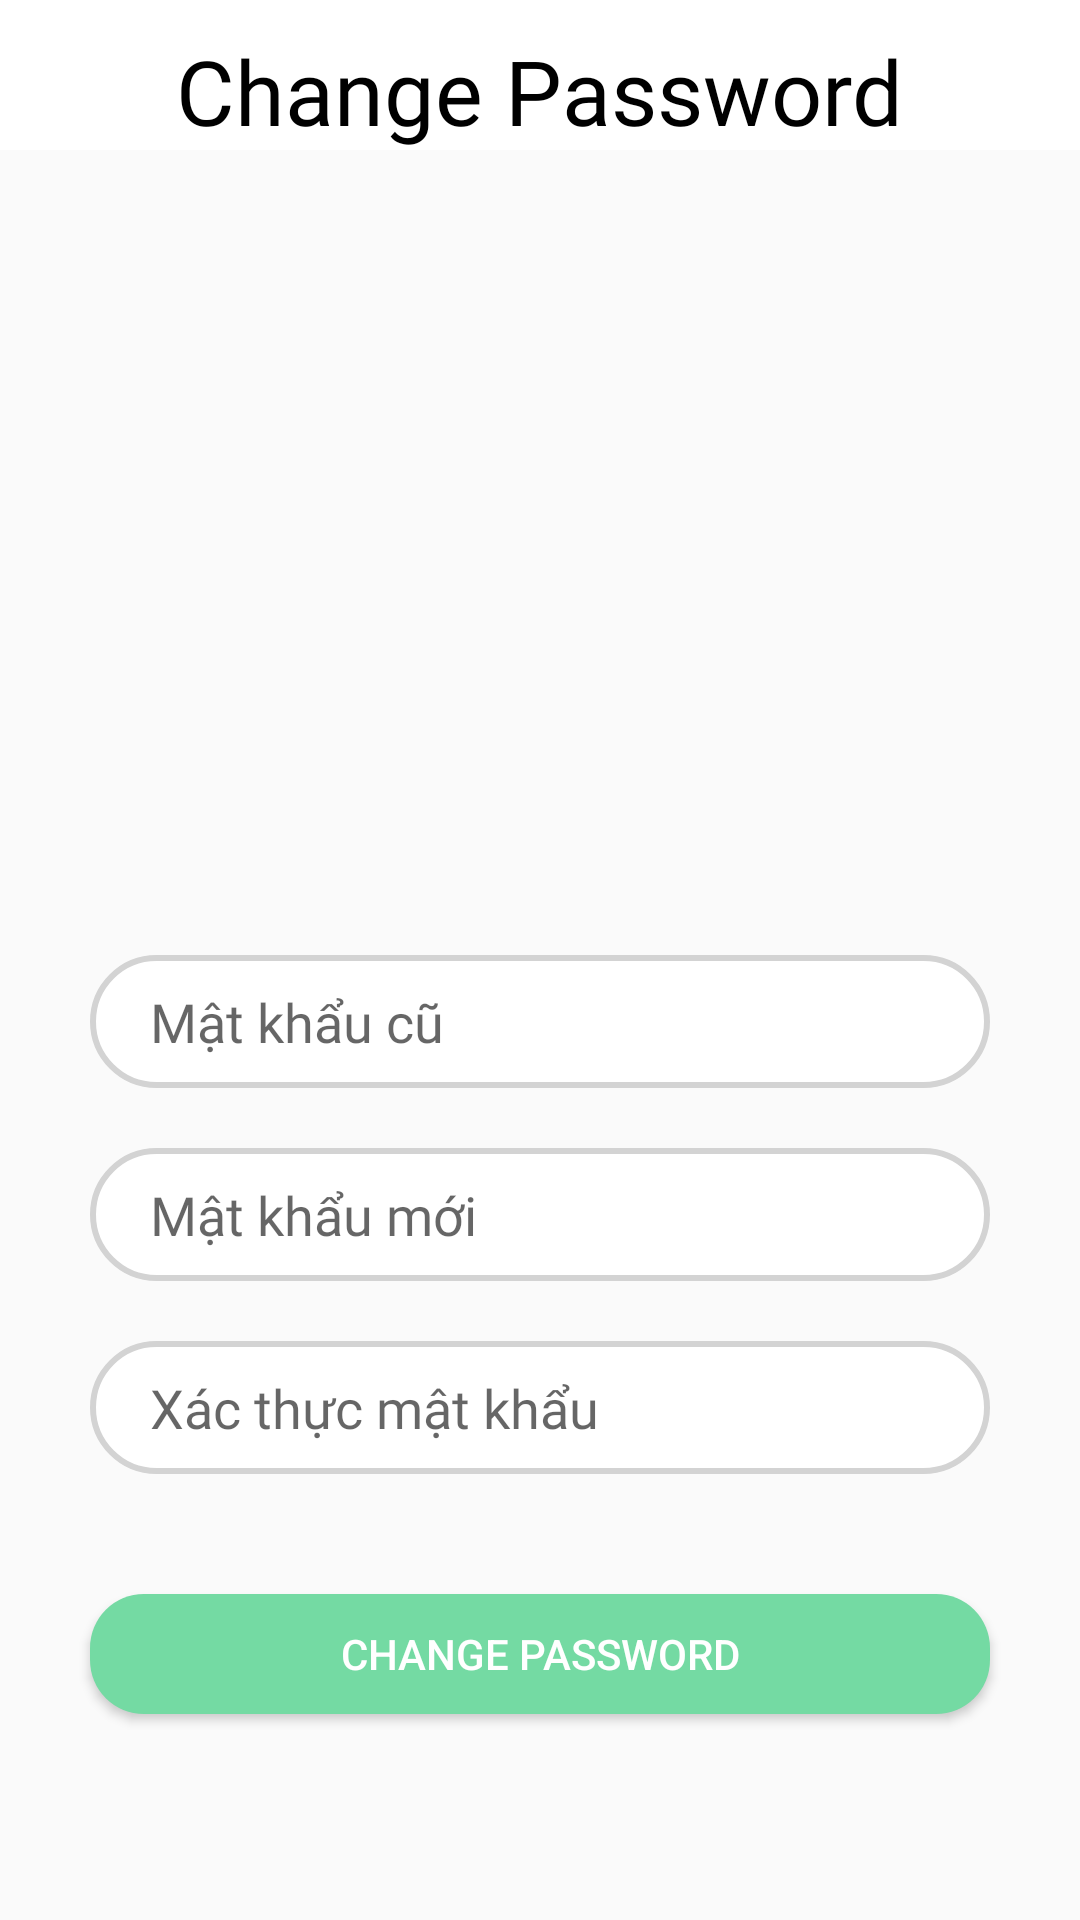

Write the Android layout XML for this screen, with the resource values it uses.
<!-- AndroidManifest.xml: application theme Theme.AppBanHang -->
<!-- res/layout/activity_change_password.xml -->
<?xml version="1.0" encoding="utf-8"?>
<LinearLayout xmlns:android="http://schemas.android.com/apk/res/android"
    android:layout_width="match_parent"
    android:layout_height="match_parent"
    android:orientation="vertical">

    <RelativeLayout
        android:id="@+id/toolbar"
        android:layout_width="match_parent"
        android:layout_height="50dp"
        android:background="@color/white">

        <TextView
            android:id="@+id/toolbar_title"
            style="@style/TextAppearance.AppCompat.Widget.ActionBar.Title"
            android:layout_width="wrap_content"
            android:layout_height="wrap_content"
            android:layout_centerHorizontal="true"
            android:layout_marginTop="10dp"
            android:text="Change Password"
            android:textSize="30dp"
            android:fontFamily="@font/billabong"
            android:textColor="@color/black"/>

        <ImageView
            android:id="@+id/back"
            android:layout_width="30dp"
            android:layout_height="30dp"
            android:layout_centerVertical="true"
            android:layout_marginStart="8dp"
            android:backgroundTint="@color/black"
            android:src="@drawable/ic_back" />
    </RelativeLayout>

    <RelativeLayout
        android:layout_width="match_parent"
        android:layout_height="wrap_content">

        <ImageView
            android:layout_width="200dp"
            android:layout_height="200dp"
            android:layout_centerHorizontal="true"
            android:src="@drawable/intro" />
    </RelativeLayout>

    <LinearLayout
        android:layout_width="match_parent"
        android:layout_height="match_parent"
        android:gravity="center"
        android:orientation="vertical">

        <EditText
            android:id="@+id/eOldpass"
            android:layout_width="300dp"
            android:layout_height="wrap_content"
            android:background="@drawable/boggocedt"
            android:fontFamily="@font/poppinregular"
            android:hint="Mật khẩu cũ"
            android:inputType="textPassword"
            android:paddingLeft="20dp"
            android:paddingTop="10dp"
            android:paddingBottom="10dp"
            android:theme="@style/foating" />

        <EditText
            android:id="@+id/eNewpass"
            android:layout_width="300dp"
            android:layout_height="wrap_content"
            android:layout_marginTop="20dp"
            android:background="@drawable/boggocedt"
            android:fontFamily="@font/poppinregular"
            android:hint="Mật khẩu mới"
            android:inputType="textPassword"
            android:paddingLeft="20dp"
            android:paddingTop="10dp"
            android:paddingBottom="10dp"
            android:theme="@style/foating" />

        <EditText
            android:id="@+id/eConfirm"
            android:layout_width="300dp"
            android:layout_height="wrap_content"
            android:layout_marginTop="20dp"
            android:background="@drawable/boggocedt"
            android:fontFamily="@font/poppinregular"
            android:hint="Xác thực mật khẩu"
            android:inputType="textPassword"
            android:paddingLeft="20dp"
            android:paddingTop="10dp"
            android:paddingBottom="10dp"
            android:theme="@style/foating" />

        <Button
            android:id="@+id/btChangepassword"
            android:layout_width="match_parent"
            android:layout_height="40dp"
            android:layout_marginLeft="30dp"
            android:layout_marginTop="40dp"
            android:layout_marginRight="30dp"
            android:background="@drawable/mybutton"
            android:text="Change Password"
            android:textColor="#fff"
            android:theme="@style/foating" />
    </LinearLayout>


</LinearLayout>
<!-- resources referenced by this layout -->
<resources>
  <color name="black">#FF000000</color>
  <color name="white">#FFFFFFFF</color>
  <!-- drawable boggocedt (drawable) -->
  <?xml version="1.0" encoding="utf-8"?>
  <shape xmlns:android="http://schemas.android.com/apk/res/android">
  
      <solid android:color="@color/white" />
      <corners android:radius="200dp" />
      <stroke
          android:width="2dp"
          android:color="#D3D3D3" />
  </shape>
  <!-- drawable mybutton (drawable) -->
  <?xml version="1.0" encoding="utf-8"?>
  <shape xmlns:android="http://schemas.android.com/apk/res/android">
      <corners android:radius="18dp"/>
  
  
  
      <solid android:color="@color/green_400"/>
  </shape>
  <style name="foating" parent="Theme.MaterialComponents.Light.NoActionBar">
          <item name="colorPrimary">@color/green_400</item>
          <item name="colorPrimaryVariant">@color/green_400</item>
          <item name="colorOnPrimary">@color/white</item>
          
          <item name="colorSecondary">#D3D3D3</item>
          <item name="colorSecondaryVariant">@color/teal_700</item>
          <item name="colorOnSecondary">@color/black</item>
      </style>
  <style name="Theme.AppBanHang" parent="Theme.AppCompat.Light.NoActionBar">
          
          <item name="colorPrimary">@color/green_400</item>
          <item name="colorPrimaryVariant">@color/green_400</item>
          <item name="colorOnPrimary">@color/white</item>
          
          <item name="colorSecondary">@color/teal_200</item>
          <item name="colorSecondaryVariant">@color/teal_700</item>
          <item name="colorOnSecondary">@color/black</item>
          
          <item name="android:statusBarColor">?attr/colorPrimary</item>
          
      </style>
  <color name="green_400">#74DAA3</color>
  <color name="teal_700">#FF018786</color>
  <color name="teal_200">#FF03DAC5</color>
</resources>
